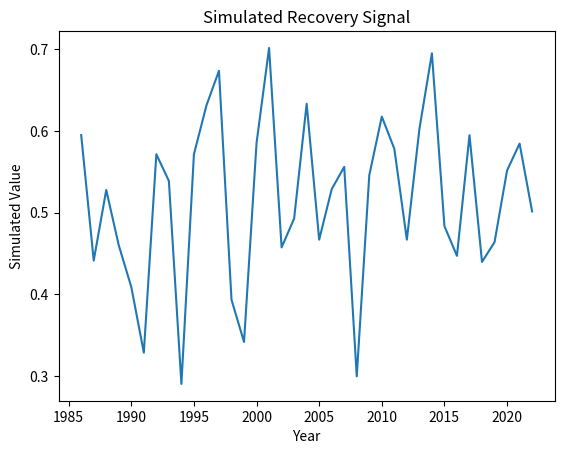

Reproduce this figure in Python.
"""
Script: seed_source_mapping_04.py
Author: Lisa
Description: Placeholder for EO-based forest recovery analysis on topic: seed_source_mapping
"""

import numpy as np
import pandas as pd
import matplotlib.pyplot as plt

def run_seed_source_mapping():
    years = np.arange(1986, 2023)
    values = np.random.normal(loc=0.5, scale=0.1, size=len(years))
    trend = np.polyfit(years, values, 1)
    print(f"Simulated trend slope: {trend[0]:.4f}")
    plt.plot(years, values)
    plt.title('Simulated Recovery Signal')
    plt.xlabel('Year')
    plt.ylabel('Simulated Value')
    plt.savefig(f'output_plot_%s_%02d.png')


if __name__ == "__main__":
    run_seed_source_mapping()
